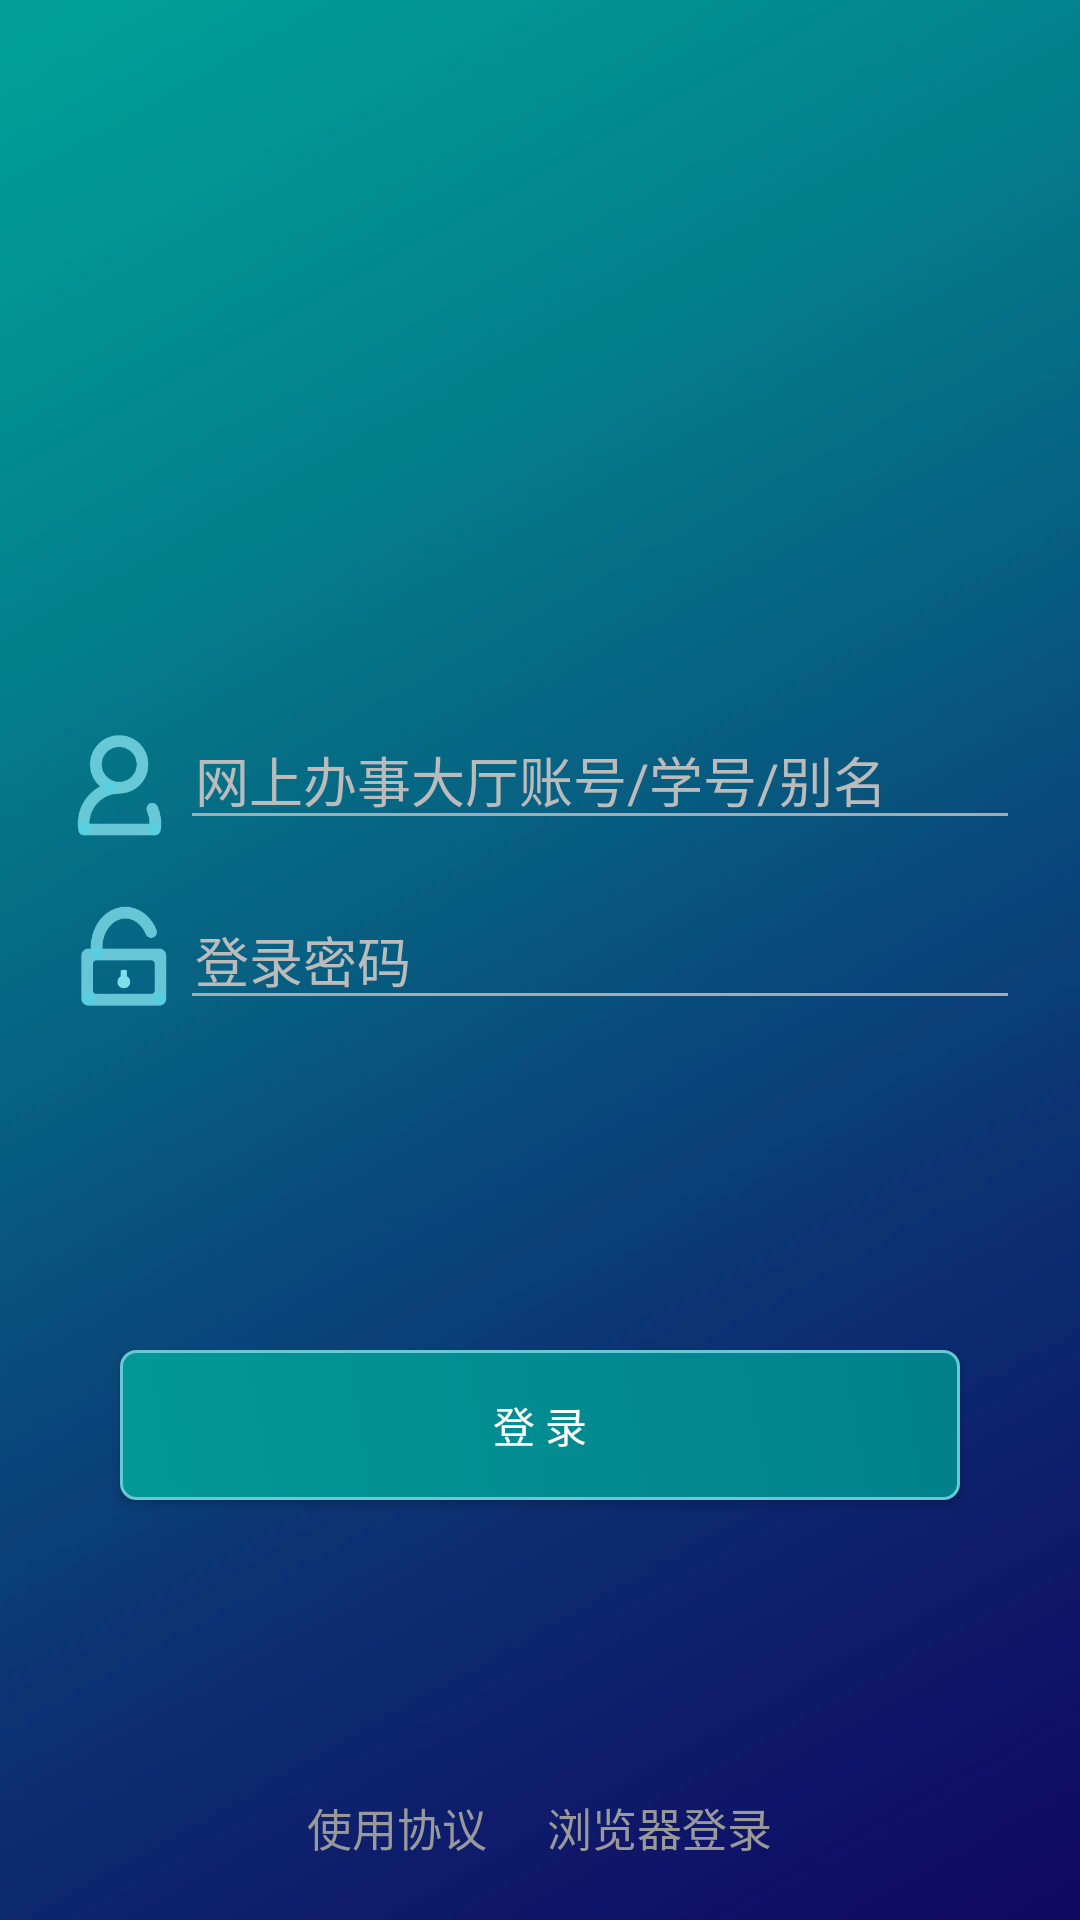

Layout XML and referenced resources for this Android screen:
<!-- AndroidManifest.xml: application theme AppTheme -->
<!-- res/layout/activity_login.xml -->
<?xml version="1.0" encoding="utf-8"?>
<LinearLayout xmlns:android="http://schemas.android.com/apk/res/android"
    android:layout_width="match_parent"
    android:layout_height="match_parent"
    android:background="@mipmap/login_background"
    android:orientation="vertical">

    <LinearLayout
        android:layout_width="match_parent"
        android:layout_height="230dp"
        android:orientation="vertical">

        <LinearLayout
            android:layout_width="match_parent"
            android:layout_height="wrap_content"
            android:orientation="vertical"
            android:paddingTop="50dp">

            <ImageView
                android:layout_width="256dp"
                android:layout_height="94dp"
                android:layout_gravity="center"
                android:src="@mipmap/cqwu_logo3" />
        </LinearLayout>

    </LinearLayout>

    <LinearLayout
        android:layout_width="match_parent"
        android:layout_height="300dp"
        android:orientation="vertical">

        <LinearLayout
            android:layout_width="match_parent"
            android:layout_height="wrap_content"
            android:orientation="horizontal"
            android:paddingLeft="20dp"
            android:paddingTop="10dp"
            android:paddingRight="20dp"
            android:paddingBottom="10dp">

            <ImageView
                android:layout_width="40dp"
                android:layout_height="40dp"
                android:src="@mipmap/username_login" />

            <EditText
                android:id="@+id/username_login"
                android:layout_width="match_parent"
                android:layout_height="40dp"
                android:hint="网上办事大厅账号/学号/别名"
                android:inputType="text"
                android:paddingLeft="5dp"
                android:textColor="@color/white"
                android:textColorHint="#bbb"
                android:theme="@style/MyEditText" />

        </LinearLayout>

        <LinearLayout
            android:layout_width="match_parent"
            android:layout_height="wrap_content"
            android:orientation="horizontal"
            android:paddingLeft="20dp"
            android:paddingTop="10dp"
            android:paddingRight="20dp"
            android:paddingBottom="10dp">

            <ImageView
                android:layout_width="40dp"
                android:layout_height="40dp"
                android:src="@mipmap/password_login" />

            <EditText
                android:id="@+id/password_login"
                android:layout_width="match_parent"
                android:layout_height="40dp"
                android:hint="登录密码"
                android:inputType="textPassword"
                android:paddingLeft="5dp"
                android:textColor="@color/white"
                android:textColorHint="#bbb"
                android:theme="@style/MyEditText" />

        </LinearLayout>


        <LinearLayout
            android:id="@+id/code_group"
            android:layout_width="match_parent"
            android:layout_height="60dp"
            android:orientation="horizontal"
            android:paddingLeft="20dp"
            android:paddingTop="10dp"
            android:paddingRight="20dp"
            android:paddingBottom="10dp"
            android:visibility="invisible">

            <ImageView
                android:layout_width="40dp"
                android:layout_height="match_parent"
                android:src="@mipmap/verificationcode_login" />

            <EditText
                android:id="@+id/code_login"
                android:layout_width="0dp"
                android:layout_height="match_parent"
                android:layout_weight="2"
                android:hint="验证码"
                android:paddingLeft="5dp"
                android:textColor="@color/white"
                android:textColorHint="#bbb"
                android:theme="@style/MyEditText" />

            <ImageView
                android:id="@+id/code_view"
                android:layout_width="0dp"
                android:layout_height="match_parent"
                android:layout_weight="1" />

        </LinearLayout>


        <Button
            android:id="@+id/login_button"
            android:layout_width="match_parent"
            android:layout_height="50dp"
            android:layout_marginLeft="40dp"
            android:layout_marginTop="40dp"
            android:layout_marginRight="40dp"
            android:background="@drawable/button_dr"
            android:text="登 录"
            android:textColor="@color/white"

            android:theme="@style/MyEditText" />


    </LinearLayout>

    <LinearLayout
        android:layout_width="match_parent"
        android:layout_height="match_parent"
        android:orientation="vertical"
        android:tag="底部信息">

        <LinearLayout
            android:layout_width="match_parent"
            android:layout_height="0dp"
            android:layout_weight="1" />

<LinearLayout
    android:layout_width="match_parent"
    android:layout_height="wrap_content"
    android:layout_marginBottom="20dp"
    android:gravity="center"
    android:orientation="horizontal">
    <TextView
        android:id="@+id/usage_protocol"
        android:layout_width="wrap_content"
        android:layout_height="wrap_content"
        android:layout_gravity="center"
        android:clickable="true"
        android:foreground="?android:selectableItemBackground"
        android:paddingLeft="10dp"
        android:paddingRight="10dp"
        android:text="使用协议"
        android:textColor="#999"
        android:textSize="15sp" />
    <TextView
        android:id="@+id/usage_browser_login"
        android:layout_width="wrap_content"
        android:layout_height="wrap_content"
        android:layout_gravity="center"

        android:clickable="true"
        android:foreground="?android:selectableItemBackground"
        android:paddingLeft="10dp"
        android:paddingRight="10dp"
        android:text="浏览器登录"
        android:textColor="#999"
        android:textSize="15sp" />
</LinearLayout>



    </LinearLayout>


</LinearLayout>
<!-- resources referenced by this layout -->
<resources>
  <color name="white">#fff</color>
  <!-- drawable button_dr (drawable) -->
  <?xml version="1.0" encoding="utf-8"?>
  <selector xmlns:android="http://schemas.android.com/apk/res/android">
      <item android:state_pressed="true">
          <shape>
              <gradient android:angle="270" android:endColor="#007C8B" android:startColor="#007C8B" />
              <stroke android:width="1dip" android:color="#68C8D6" />
              <corners android:radius="5dip" />
              <padding android:bottom="10dp" android:left="10dp" android:right="10dp" android:top="10dp" />
          </shape>
      </item>
      <item android:state_focused="true">
          <shape>
              <gradient android:angle="270" android:endColor="#007C8B" android:startColor="#007C8B" />
              <stroke android:width="1dip" android:color="#68C8D6" />
              <corners android:radius="5dip" />
              <padding android:bottom="10dp" android:left="10dp" android:right="10dp" android:top="10dp" />
          </shape>
      </item>
      <item>
          <shape>
              <gradient android:angle="225" android:endColor="#019996" android:startColor="#01808C" />
              <stroke android:width="1dip" android:color="#68C8D6" />
              <corners android:radius="5dip" />
              <padding android:bottom="10dp" android:left="10dp" android:right="10dp" android:top="10dp" />
          </shape>
      </item>
  </selector>
  <!-- mipmap login_background: jpg bitmap (mipmap-xhdpi, 21880 bytes) -->
  <!-- mipmap password_login: png bitmap (mipmap-xhdpi, 4957 bytes) -->
  <!-- mipmap username_login: png bitmap (mipmap-xhdpi, 5574 bytes) -->
  <!-- mipmap verificationcode_login: png bitmap (mipmap-xhdpi, 5164 bytes) -->
  <style name="MyEditText" parent="Theme.AppCompat.Light">
          <item name="colorControlNormal">@android:color/darker_gray</item>
          <item name="colorControlActivated">@android:color/white</item>
      </style>
  <style name="AppTheme" parent="Theme.AppCompat.Light.NoActionBar">
          
  
      </style>
</resources>
